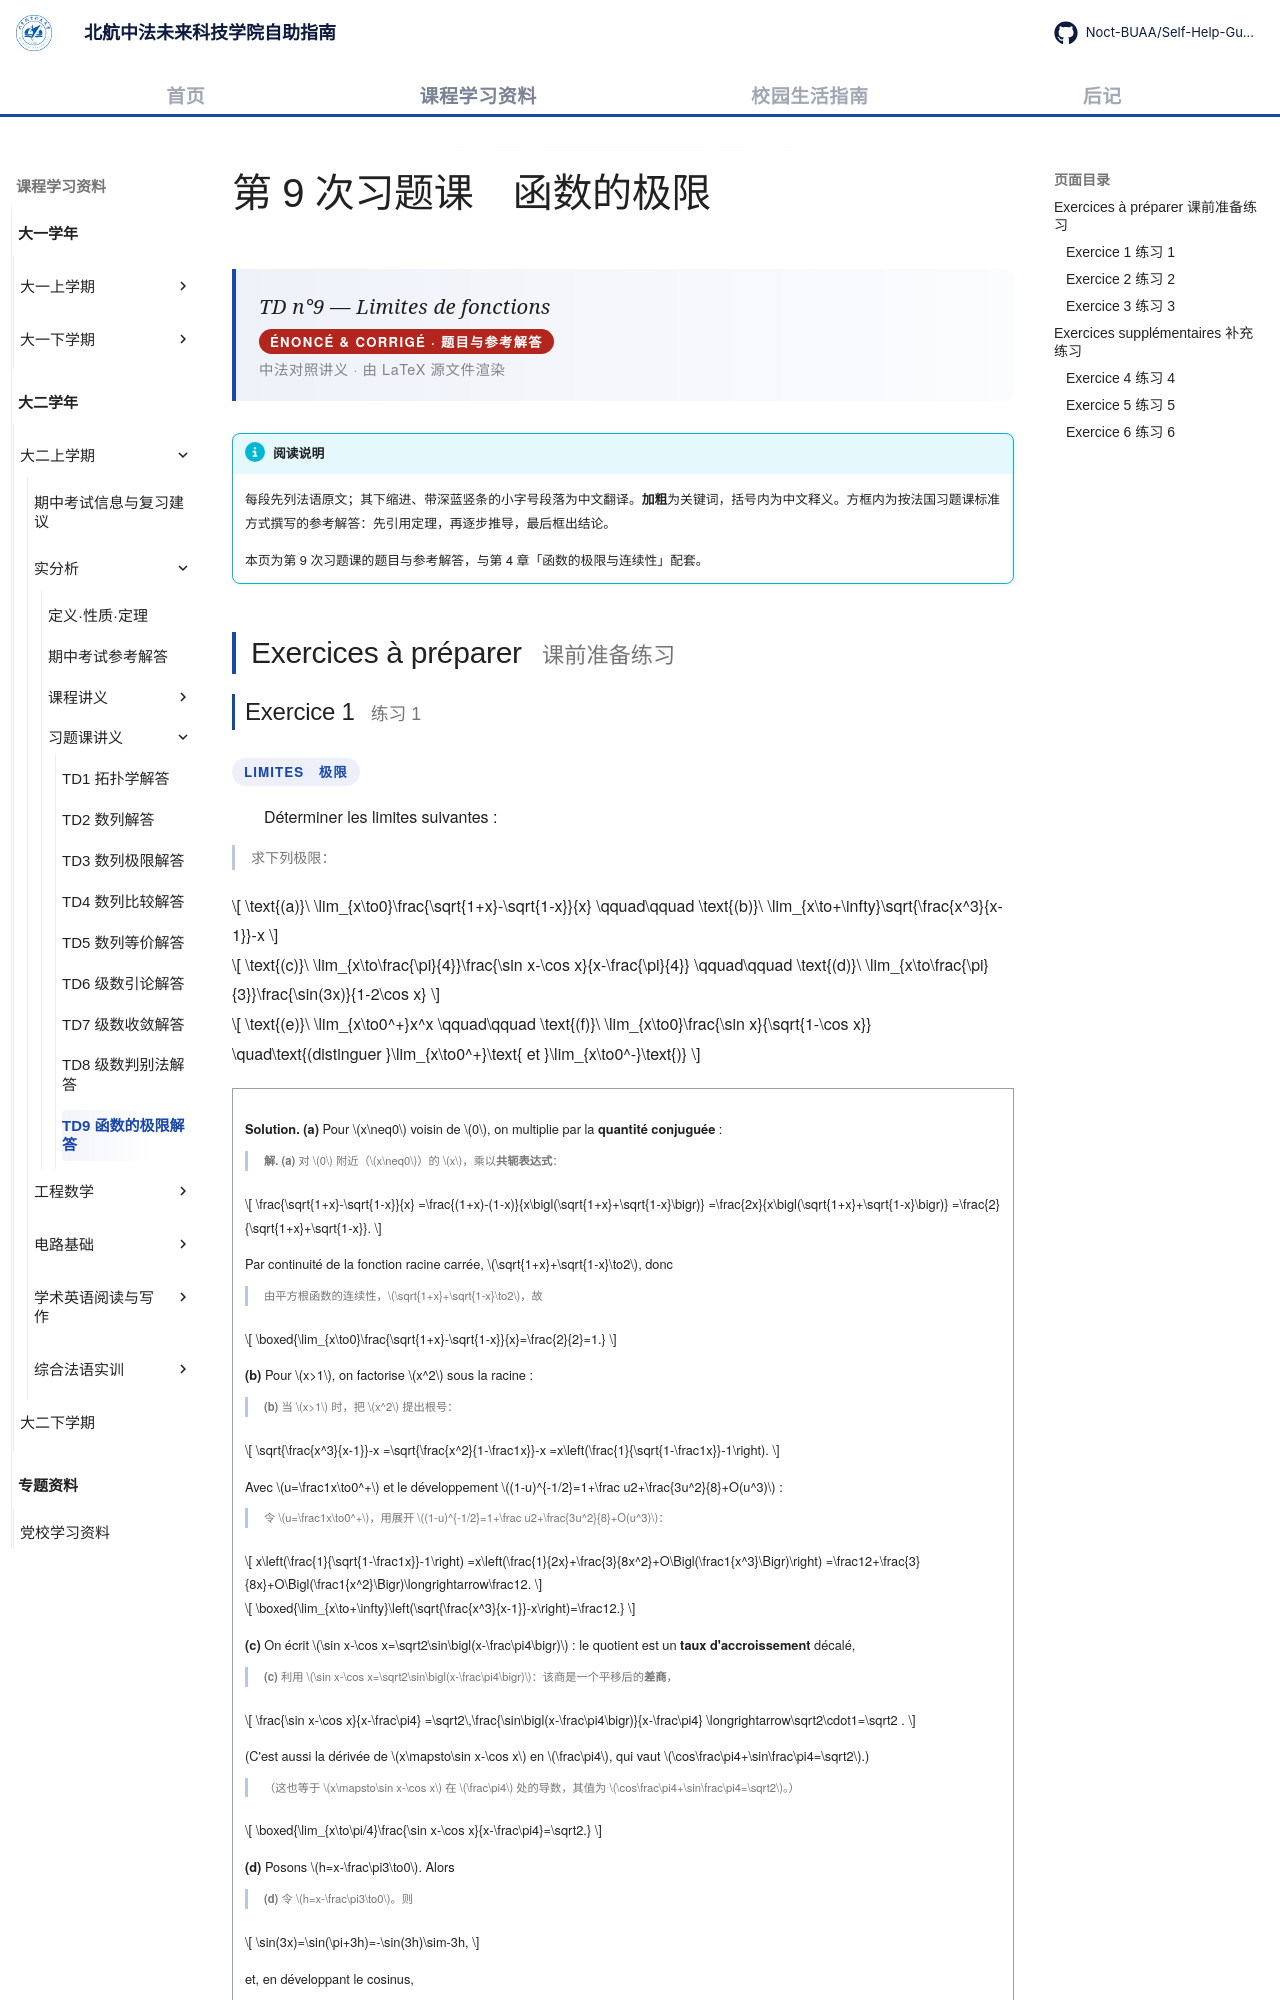

repository: Noct-BUAA/Self-Help-Guide-of-BIFAST-BUAA · page: courses/year2/semester1/实分析/习题课/td9-limites-fonctions/index.html · generator: mkdocs

---
title: TD9 函数的极限解答
comments: true
---

# 第 9 次习题课　函数的极限

<div class="lecture-hero">
<p class="lecture-hero__fr">TD n°9 — Limites de fonctions</p>
<p class="lecture-badge">ÉNONCÉ &amp; CORRIGÉ · 题目与参考解答</p>
<p class="lecture-hero__meta">中法对照讲义 · 由 LaTeX 源文件渲染</p>
</div>

!!! info "阅读说明"

    每段先列法语原文；其下缩进、带深蓝竖条的小字号段落为中文翻译。<strong>加粗</strong>为关键词，括号内为中文释义。方框内为按法国习题课标准方式撰写的参考解答：先引用定理，再逐步推导，最后框出结论。

    本页为第 9 次习题课的题目与参考解答，与第 4 章「函数的极限与连续性」配套。

## Exercices à préparer <span class="heading-zh">课前准备练习</span>
